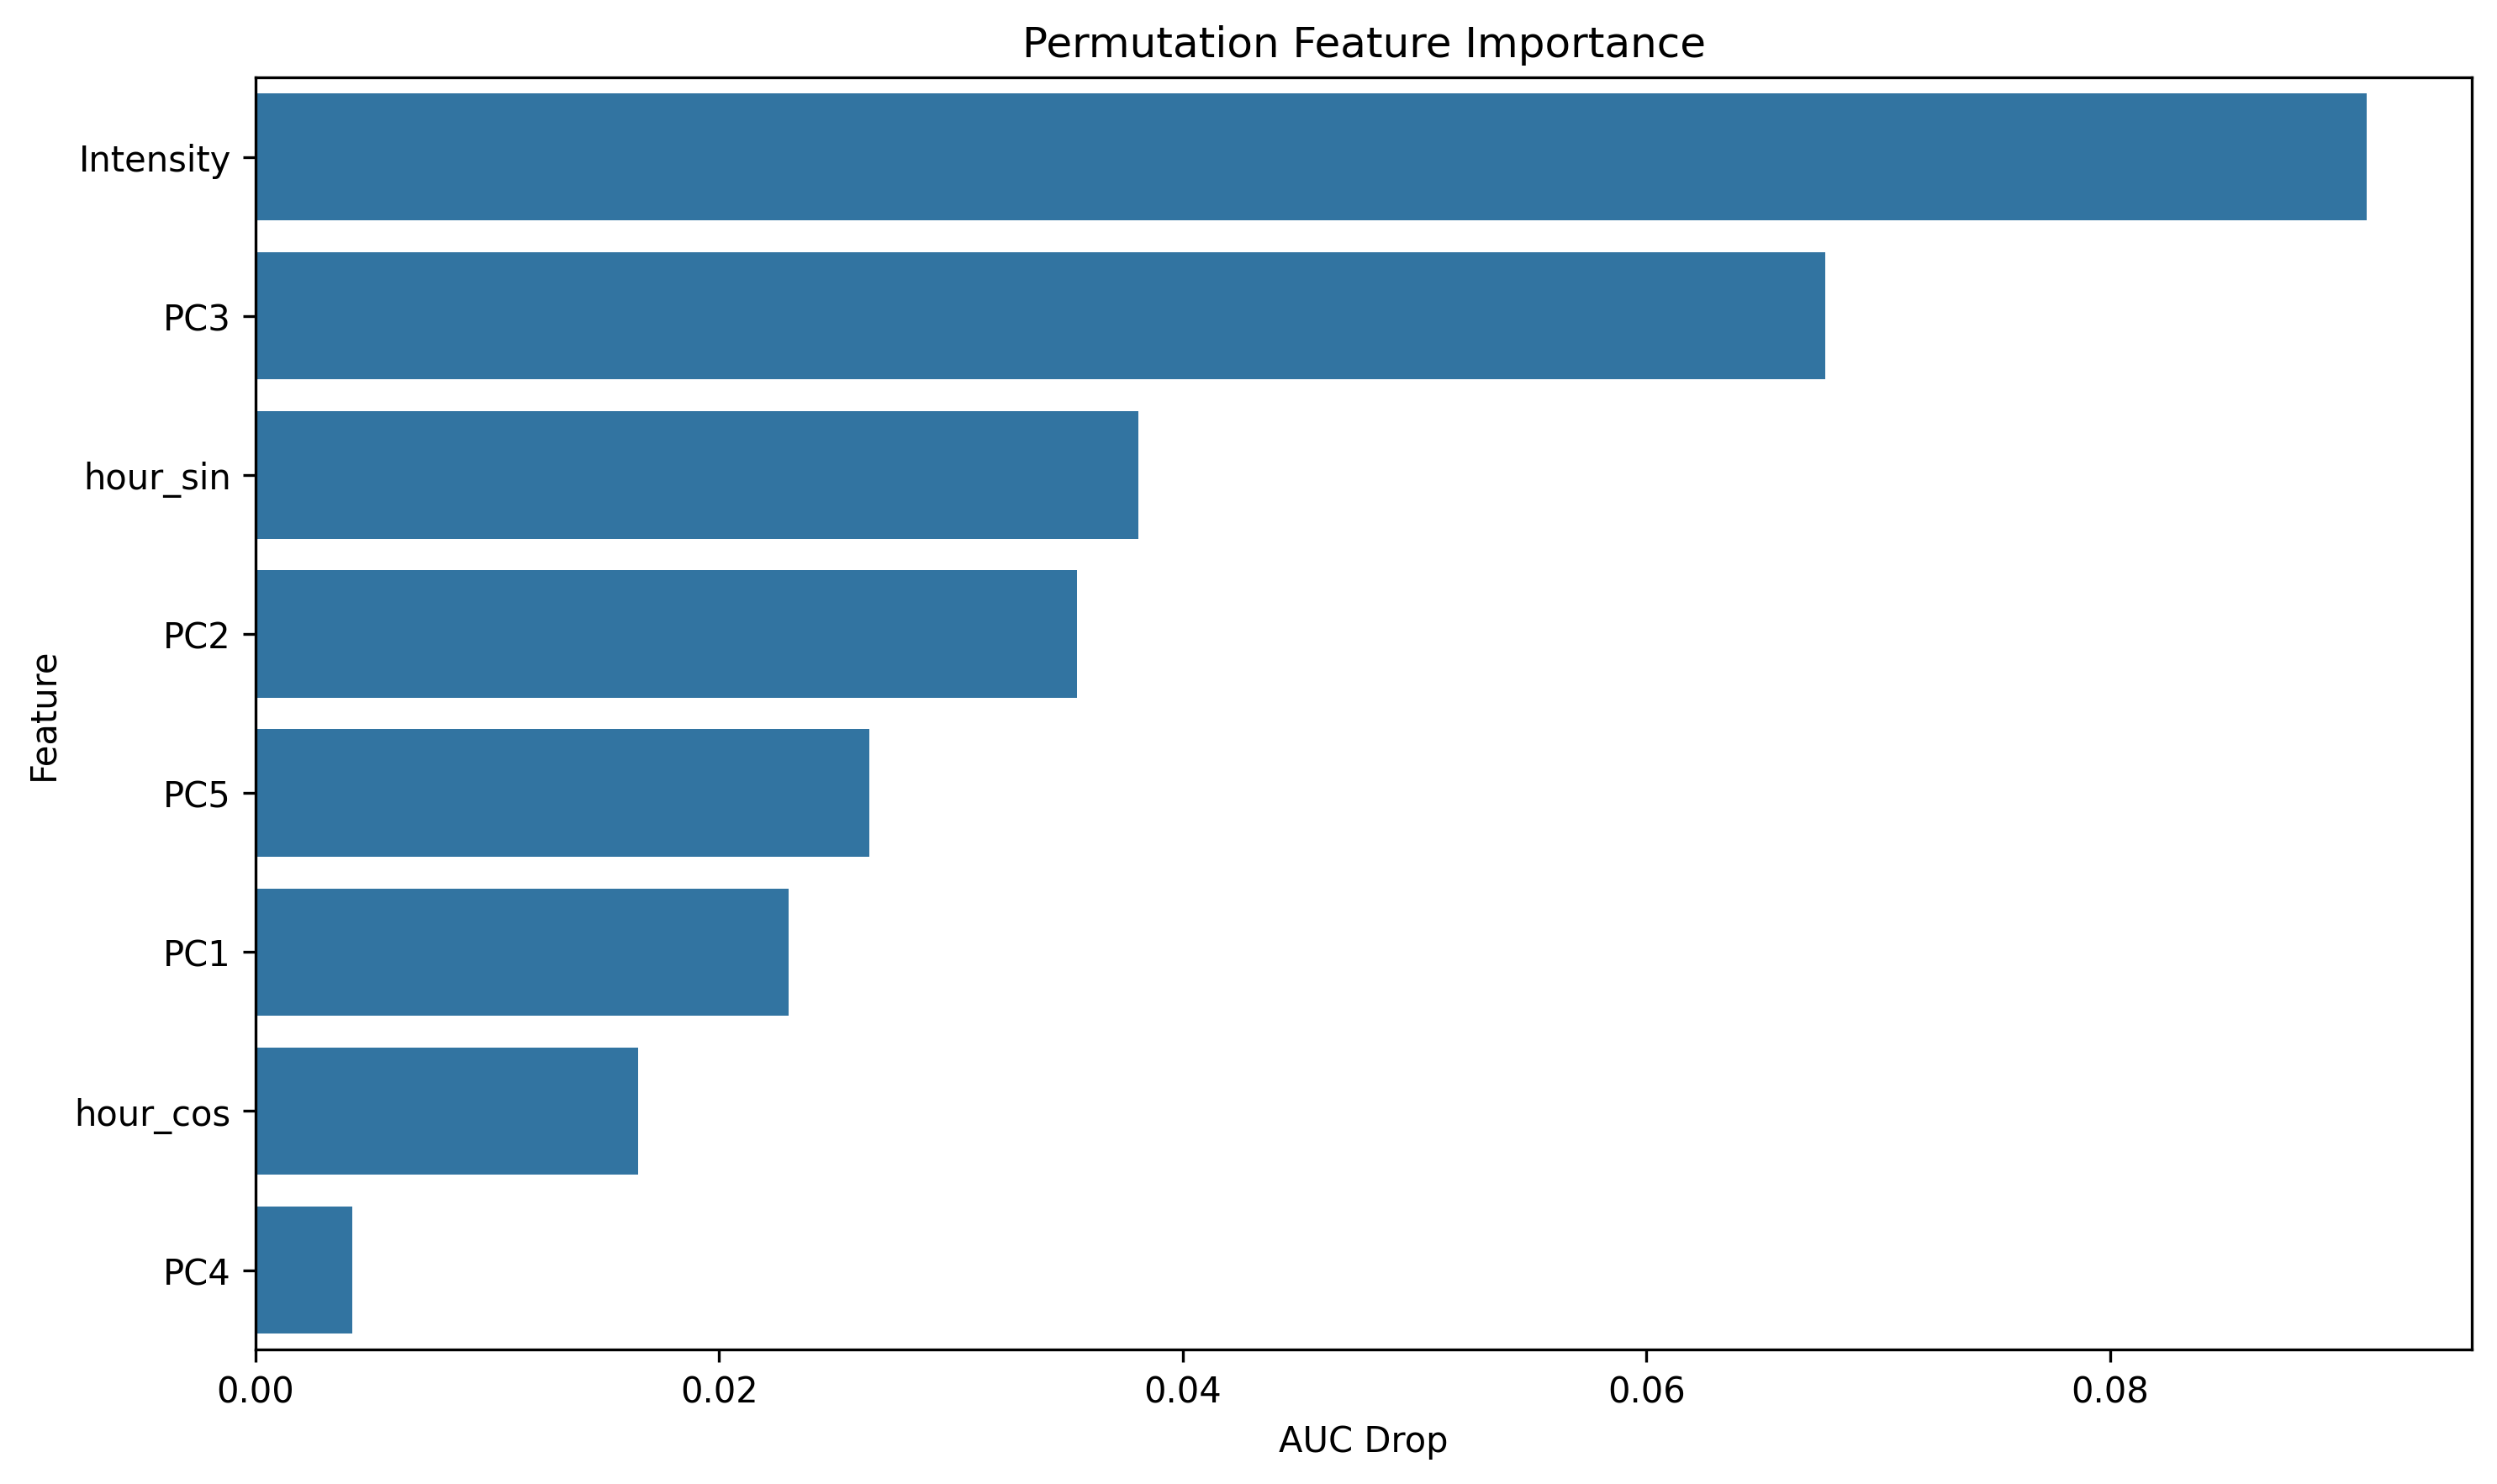

Data behind this chart, as committed beside it:
feature, importance
Intensity, 0.09106
PC3, 0.06771
hour_sin, 0.03809
PC2, 0.03542
PC5, 0.02647
PC1, 0.02298
hour_cos, 0.01651
PC4, 0.004155
